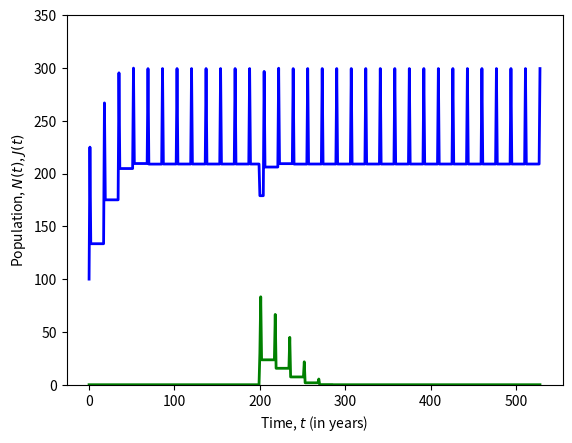

Source code (Python):
#-----------------------------------------------------------------------------
# This python code is used to generate Figure 3.
# Figure 3 shows the different possible dynamics of the model when stragglers are introduced.
#-----------------------------------------------------------------------------
  
# Importing libraries
import math as m
import matplotlib.pyplot as plt

# Input parameters
K = 400           #cicada carrying capacity
F = 3             #growth factor for cicada
cL = 250          #predation intensity, 17-year
NL = 100          #main brood, initial population, 17-year
#cL = 200            #predation intensity, 13-year 
#NL = 50             #main brood, initial population, 13-year
y = 13            #age of main brood at straggler introduction

# Array for population of hosts
N = []            #main, population density
J = []            #straggler, population density

# Time count
lc = 17           #life cycle of host, can be 13 or 17
p = 1             #age at predation
t_i = 11          #cycles to equi
T = lc*t_i        #intro time
t_end = 17*31     #total sim time

jj=30            #straggler, initial population 
N.clear(); J.clear(); N.append(NL); J.append(0)
# During the first T years (t_i cycles), stragglers are inexistent, i.e., J[t]=0 for t<T.
for t in range(0,t_end+1) :
    if t < T+y-1 :                                     #accelerated emergence
#    if t < T :                                       #delayed emergence  
        if t%lc==0 :
            if N[t] >= 1 : N.append(F*(1-N[t]/K)*N[t])
            else : N.append(0)
            J.append(0)
        elif t%lc==p :
            if (1-m.exp(-N[t]/cL))*N[t] >= 0 : N.append((1-m.exp(-N[t]/cL))*N[t])
            else : N.append(0)
            J.append(0)
        else :
            N.append(N[t])
            J.append(0)

# After T, stragglers are introduced. 
# Choose when straggler brood emerge.
# Accelerated emergence, for y>=9.  
    if t == T+y-1 :                               
        N.append(N[t]-jj)                            #population of main brood is reduced by how many emerged eariler
        J.append(jj)                                 #jj adult cicadas emerged early

# Delayed emergence, for y<9.
#    if t == T :
#        n0 = N[t]-jj
#        if n0 >= 1 : N.append(F*(1-n0/K)*n0)
#        else : N.append(0)
#        J.append(0)
#    if t > T and t < T+y-1 :
#        if t%lc==p :
#            if (1-m.exp(-N[t]/cL))*N[t] >= 0 : N.append((1-m.exp(-N[t]/cL))*N[t])
#            else : N.append(0)
#            J.append(0)
#        else :
#            N.append(N[t])
#            J.append(0)
#    if t == T+y-1 :
#        if t%lc==p :
#            if (1-m.exp(-N[t]/cL))*N[t] >= 0 : N.append((1-m.exp(-N[t]/cL))*N[t])
#            else : N.append(0)
#            J.append(jj)
#        else :
#            N.append(N[t])
#            J.append(jj)
       
# Dynamics of two broods, main and straggler                    
    if t > T+y-1 :
        if t%lc==0 : #reproduction main brood
            if t%lc==y%lc: #reproduction straggler brood
                if N[t] >= 1 : N.append(F*(1-N[t]/K)*N[t])
                else : N.append(0)
                if J[t] >= 1 : J.append(F*(1-J[t]/K)*J[t])
                else : J.append(0)
            elif t%lc==(y+p)%lc:  #predation straggler brood  
                if N[t] >= 1 : N.append(F*(1-N[t]/K)*N[t])
                else : N.append(0)
                if (1-m.exp(-J[t]/cL))*J[t] >= 0 : J.append((1-m.exp(-J[t]/cL))*J[t])
                else : J.append(0)
            else:
                if N[t] >= 1 : N.append(F*(1-N[t]/K)*N[t])
                else : N.append(0)
                J.append(J[t])
        elif t%lc==p : #predation main brood
            if t%lc==y%lc: #reproduction straggler brood
                if (1-m.exp(-N[t]/cL))*N[t] >= 0 : N.append((1-m.exp(-N[t]/cL))*N[t])
                else : N.append(0)
                if J[t] >= 1 : J.append(F*(1-J[t]/K)*J[t])
                else : J.append(0)
            elif t%lc==(y+p)%lc:  #predation straggler brood  
                if (1-m.exp(-N[t]/cL))*N[t] >= 0 : N.append((1-m.exp(-N[t]/cL))*N[t])
                else : N.append(0)
                if (1-m.exp(-J[t]/cL))*J[t] >= 0 : J.append((1-m.exp(-J[t]/cL))*J[t])
                else : J.append(0)
            else:
                if (1-m.exp(-N[t]/cL))*N[t] >= 0 : N.append((1-m.exp(-N[t]/cL))*N[t])
                else : N.append(0)
                J.append(J[t])
        elif t%lc==y%lc : #reproduction straggler brood
            N.append(N[t])
            if J[t] >= 1 : J.append(F*(1-J[t]/K)*J[t])
            else : J.append(0)
        elif t%lc==(y+p)%lc : #predation straggler brood
            N.append(N[t])
            if (1-m.exp(-J[t]/cL))*J[t] >= 0 : J.append((1-m.exp(-J[t]/cL))*J[t])
            else : J.append(0)
        else :
            N.append(N[t])
            J.append(J[t])

plt.plot(N, linestyle="-", color="blue", linewidth=2.0, label="Main brood")
plt.plot(J, linestyle="-", color="green", linewidth=2.0, label="Straggler brood")
plt.xlabel("Time, $t$ (in years)")#, fontsize=22)
plt.ylabel("Population, $N(t)$, $J(t)$")#, fontsize=22)
plt.ylim(0,350)

plt.show()

